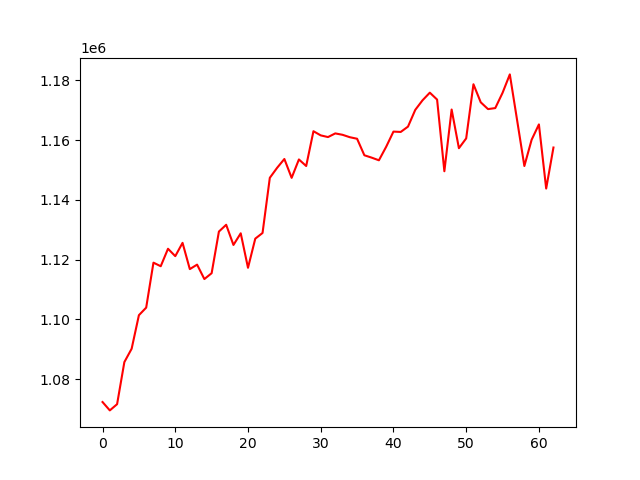

Source data for this figure (header and first rows):
, 0
0, 1072303
1, 1069505
2, 1071587
3, 1085679
4, 1090138
5, 1101375
6, 1103905
7, 1118959
8, 1117761
9, 1123609
10, 1121136
11, 1125586
12, 1116796
13, 1118299
14, 1113467
15, 1115427
16, 1129365
17, 1131639
18, 1124881
19, 1128786
20, 1117240
21, 1126994
22, 1128894
23, 1147360
24, 1150693
25, 1153656
26, 1147347
27, 1153501
28, 1151308
29, 1162951
30, 1161559
31, 1160996
32, 1162222
33, 1161755
34, 1160948
35, 1160431
36, 1154904
37, 1154111
38, 1153223
39, 1157754
40, 1162826
41, 1162710
42, 1164497
43, 1170106
44, 1173309
45, 1175856
46, 1173548
47, 1149554
48, 1170212
49, 1157268
50, 1160551
51, 1178676
52, 1172640
53, 1170359
54, 1170698
55, 1175792
56, 1181972
57, 1166679
58, 1151304
59, 1160103
... 3 more rows
